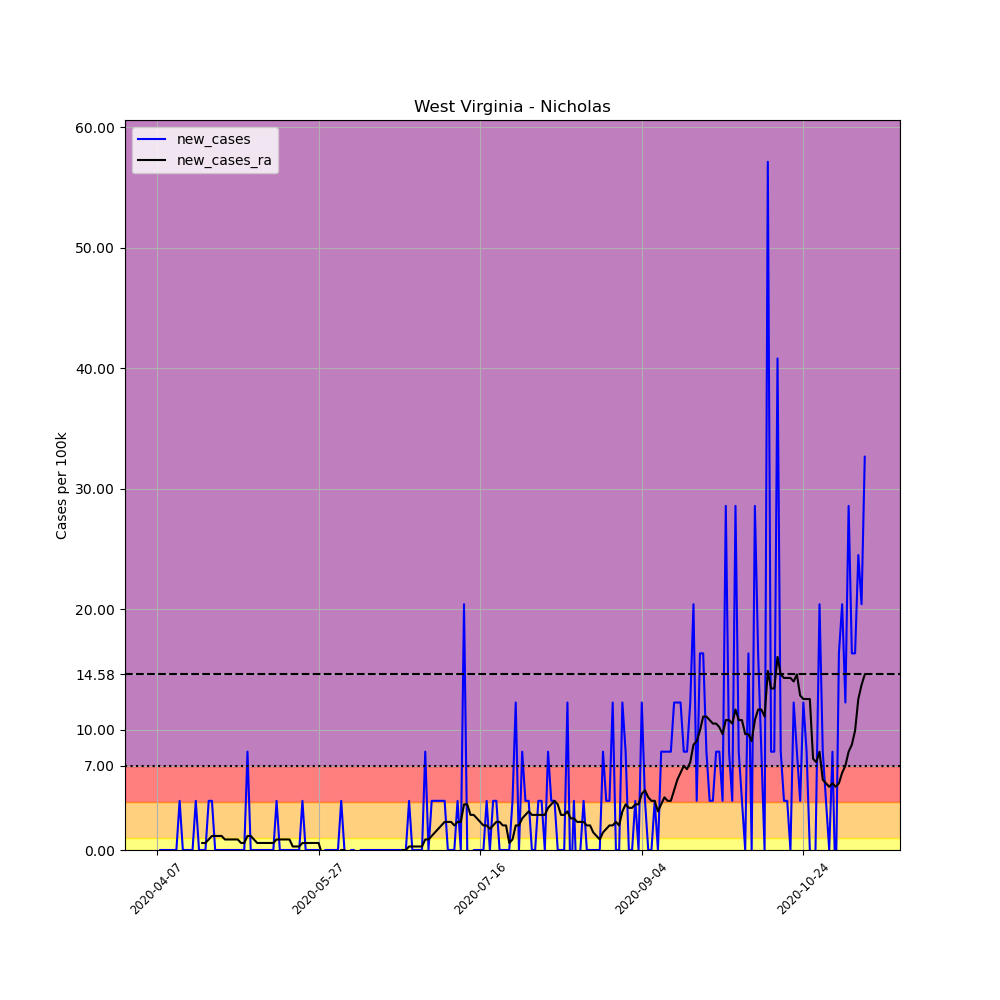

The table this chart was drawn from, first rows:
, date, county, state, fips, cases, deaths, COUNTY, STNAME, CTYNAME, POPESTIMATE2019, per_100k, new_cases, new_cases_ra
588596, 2020-04-07, Nicholas, West Virginia, 54067, 2, 0, 67, West Virginia, Nicholas, 24496, 8.165, , 
588597, 2020-04-08, Nicholas, West Virginia, 54067, 2, 0, 67, West Virginia, Nicholas, 24496, 8.165, 0.0, 
588598, 2020-04-09, Nicholas, West Virginia, 54067, 2, 0, 67, West Virginia, Nicholas, 24496, 8.165, 0.0, 
588599, 2020-04-10, Nicholas, West Virginia, 54067, 2, 0, 67, West Virginia, Nicholas, 24496, 8.165, 0.0, 
588600, 2020-04-11, Nicholas, West Virginia, 54067, 2, 0, 67, West Virginia, Nicholas, 24496, 8.165, 0.0, 
588601, 2020-04-12, Nicholas, West Virginia, 54067, 2, 0, 67, West Virginia, Nicholas, 24496, 8.165, 0.0, 
588602, 2020-04-13, Nicholas, West Virginia, 54067, 2, 0, 67, West Virginia, Nicholas, 24496, 8.165, 0.0, 
588603, 2020-04-14, Nicholas, West Virginia, 54067, 3, 0, 67, West Virginia, Nicholas, 24496, 12.25, 4.082, 
588604, 2020-04-15, Nicholas, West Virginia, 54067, 3, 0, 67, West Virginia, Nicholas, 24496, 12.25, 0.0, 
588605, 2020-04-16, Nicholas, West Virginia, 54067, 3, 0, 67, West Virginia, Nicholas, 24496, 12.25, 0.0, 
588606, 2020-04-17, Nicholas, West Virginia, 54067, 3, 0, 67, West Virginia, Nicholas, 24496, 12.25, 0.0, 
588607, 2020-04-18, Nicholas, West Virginia, 54067, 3, 0, 67, West Virginia, Nicholas, 24496, 12.25, 0.0, 
588608, 2020-04-19, Nicholas, West Virginia, 54067, 4, 0, 67, West Virginia, Nicholas, 24496, 16.33, 4.082, 
588609, 2020-04-20, Nicholas, West Virginia, 54067, 4, 0, 67, West Virginia, Nicholas, 24496, 16.33, 0.0, 
588610, 2020-04-21, Nicholas, West Virginia, 54067, 4, 0, 67, West Virginia, Nicholas, 24496, 16.33, 0.0, 0.5832
588611, 2020-04-22, Nicholas, West Virginia, 54067, 4, 0, 67, West Virginia, Nicholas, 24496, 16.33, 0.0, 0.5832
588612, 2020-04-23, Nicholas, West Virginia, 54067, 5, 0, 67, West Virginia, Nicholas, 24496, 20.41, 4.082, 0.8748
588613, 2020-04-24, Nicholas, West Virginia, 54067, 6, 0, 67, West Virginia, Nicholas, 24496, 24.49, 4.082, 1.166
588614, 2020-04-25, Nicholas, West Virginia, 54067, 6, 0, 67, West Virginia, Nicholas, 24496, 24.49, 0.0, 1.166
588615, 2020-04-26, Nicholas, West Virginia, 54067, 6, 0, 67, West Virginia, Nicholas, 24496, 24.49, 0.0, 1.166
588616, 2020-04-27, Nicholas, West Virginia, 54067, 6, 0, 67, West Virginia, Nicholas, 24496, 24.49, 0.0, 1.166
588617, 2020-04-28, Nicholas, West Virginia, 54067, 6, 0, 67, West Virginia, Nicholas, 24496, 24.49, 0.0, 0.8748
588618, 2020-04-29, Nicholas, West Virginia, 54067, 6, 0, 67, West Virginia, Nicholas, 24496, 24.49, 0.0, 0.8748
588619, 2020-04-30, Nicholas, West Virginia, 54067, 6, 0, 67, West Virginia, Nicholas, 24496, 24.49, 0.0, 0.8748
588620, 2020-05-01, Nicholas, West Virginia, 54067, 6, 0, 67, West Virginia, Nicholas, 24496, 24.49, 0.0, 0.8748
588621, 2020-05-02, Nicholas, West Virginia, 54067, 6, 0, 67, West Virginia, Nicholas, 24496, 24.49, 0.0, 0.8748
588622, 2020-05-03, Nicholas, West Virginia, 54067, 6, 0, 67, West Virginia, Nicholas, 24496, 24.49, 0.0, 0.5832
588623, 2020-05-04, Nicholas, West Virginia, 54067, 6, 0, 67, West Virginia, Nicholas, 24496, 24.49, 0.0, 0.5832
588624, 2020-05-05, Nicholas, West Virginia, 54067, 8, 0, 67, West Virginia, Nicholas, 24496, 32.66, 8.165, 1.166
588625, 2020-05-06, Nicholas, West Virginia, 54067, 8, 0, 67, West Virginia, Nicholas, 24496, 32.66, 0.0, 1.166
588626, 2020-05-07, Nicholas, West Virginia, 54067, 8, 0, 67, West Virginia, Nicholas, 24496, 32.66, 0.0, 0.8748
588627, 2020-05-08, Nicholas, West Virginia, 54067, 8, 0, 67, West Virginia, Nicholas, 24496, 32.66, 0.0, 0.5832
588628, 2020-05-09, Nicholas, West Virginia, 54067, 8, 0, 67, West Virginia, Nicholas, 24496, 32.66, 0.0, 0.5832
588629, 2020-05-10, Nicholas, West Virginia, 54067, 8, 0, 67, West Virginia, Nicholas, 24496, 32.66, 0.0, 0.5832
588630, 2020-05-11, Nicholas, West Virginia, 54067, 8, 1, 67, West Virginia, Nicholas, 24496, 32.66, 0.0, 0.5832
588631, 2020-05-12, Nicholas, West Virginia, 54067, 8, 1, 67, West Virginia, Nicholas, 24496, 32.66, 0.0, 0.5832
588632, 2020-05-13, Nicholas, West Virginia, 54067, 8, 1, 67, West Virginia, Nicholas, 24496, 32.66, 0.0, 0.5832
588633, 2020-05-14, Nicholas, West Virginia, 54067, 9, 1, 67, West Virginia, Nicholas, 24496, 36.74, 4.082, 0.8748
588634, 2020-05-15, Nicholas, West Virginia, 54067, 9, 1, 67, West Virginia, Nicholas, 24496, 36.74, 0.0, 0.8748
588635, 2020-05-16, Nicholas, West Virginia, 54067, 9, 1, 67, West Virginia, Nicholas, 24496, 36.74, 0.0, 0.8748
588636, 2020-05-17, Nicholas, West Virginia, 54067, 9, 1, 67, West Virginia, Nicholas, 24496, 36.74, 0.0, 0.8748
588637, 2020-05-18, Nicholas, West Virginia, 54067, 9, 1, 67, West Virginia, Nicholas, 24496, 36.74, 0.0, 0.8748
588638, 2020-05-19, Nicholas, West Virginia, 54067, 9, 1, 67, West Virginia, Nicholas, 24496, 36.74, 0.0, 0.2916
588639, 2020-05-20, Nicholas, West Virginia, 54067, 9, 1, 67, West Virginia, Nicholas, 24496, 36.74, 0.0, 0.2916
588640, 2020-05-21, Nicholas, West Virginia, 54067, 9, 1, 67, West Virginia, Nicholas, 24496, 36.74, 0.0, 0.2916
588641, 2020-05-22, Nicholas, West Virginia, 54067, 10, 1, 67, West Virginia, Nicholas, 24496, 40.82, 4.082, 0.5832
588642, 2020-05-23, Nicholas, West Virginia, 54067, 10, 1, 67, West Virginia, Nicholas, 24496, 40.82, 0.0, 0.5832
588643, 2020-05-24, Nicholas, West Virginia, 54067, 10, 1, 67, West Virginia, Nicholas, 24496, 40.82, 0.0, 0.5832
588644, 2020-05-25, Nicholas, West Virginia, 54067, 10, 1, 67, West Virginia, Nicholas, 24496, 40.82, 0.0, 0.5832
588645, 2020-05-26, Nicholas, West Virginia, 54067, 10, 1, 67, West Virginia, Nicholas, 24496, 40.82, 0.0, 0.5832
588646, 2020-05-27, Nicholas, West Virginia, 54067, 10, 1, 67, West Virginia, Nicholas, 24496, 40.82, 0.0, 0.5832
588647, 2020-05-28, Nicholas, West Virginia, 54067, 8, 1, 67, West Virginia, Nicholas, 24496, 32.66, -8.165, -0.2916
588648, 2020-05-29, Nicholas, West Virginia, 54067, 8, 1, 67, West Virginia, Nicholas, 24496, 32.66, 0.0, -0.2916
588649, 2020-05-30, Nicholas, West Virginia, 54067, 8, 1, 67, West Virginia, Nicholas, 24496, 32.66, 0.0, -0.2916
588650, 2020-05-31, Nicholas, West Virginia, 54067, 8, 1, 67, West Virginia, Nicholas, 24496, 32.66, 0.0, -0.2916
588651, 2020-06-01, Nicholas, West Virginia, 54067, 8, 1, 67, West Virginia, Nicholas, 24496, 32.66, 0.0, -0.2916
588652, 2020-06-02, Nicholas, West Virginia, 54067, 8, 1, 67, West Virginia, Nicholas, 24496, 32.66, 0.0, -0.2916
588653, 2020-06-03, Nicholas, West Virginia, 54067, 9, 1, 67, West Virginia, Nicholas, 24496, 36.74, 4.082, 0.0
588654, 2020-06-04, Nicholas, West Virginia, 54067, 9, 1, 67, West Virginia, Nicholas, 24496, 36.74, 0.0, 0.0
588655, 2020-06-05, Nicholas, West Virginia, 54067, 8, 1, 67, West Virginia, Nicholas, 24496, 32.66, -4.082, -0.5832
... 160 more rows
